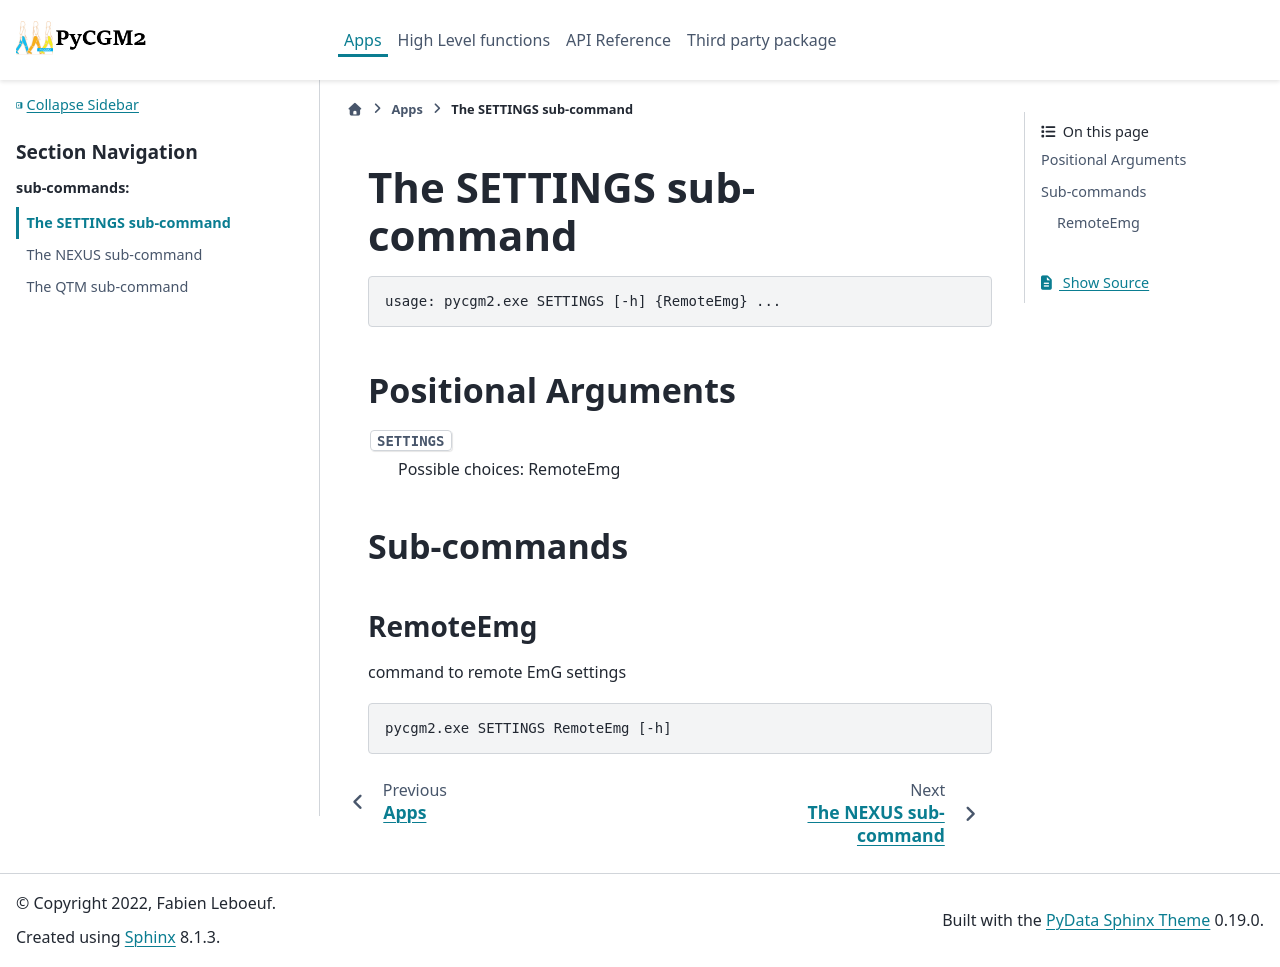

repository: pyCGM2/pyCGM2 · page: Apps/settings.html · generator: sphinx

.. _settings_section:

The SETTINGS sub-command
===========================================================


.. argparse::
   :module: pyCGM2.Apps.Commands.rullThemAllCommands
   :func: get_main_parser
   :prog: pycgm2.exe
   :path: SETTINGS
